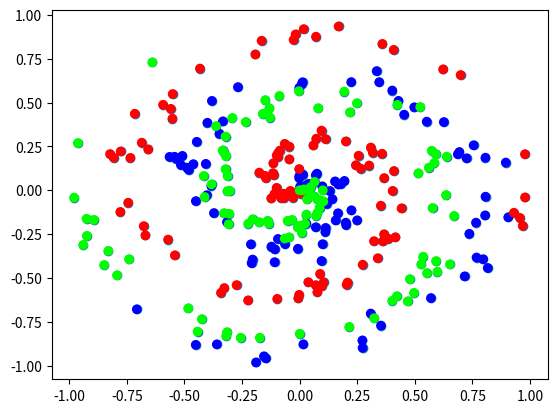

Here is the Python script that generated this plot:
import numpy as np
import matplotlib.pyplot as plt
        
# generate dataset ( modified from https://cs231n.github.io/neural-networks-case-study/)    
def create_data(points, classes):
    X = np.zeros((points*classes, 2))
    y = np.zeros(points*classes, dtype='uint8')
    for class_number in range(classes):
        ix = range(points*class_number, points*(class_number+1))
        r = np.linspace(0.0, 1, points) # radius
        t = np.linspace(class_number*4, (class_number+1)*4, points) + np.random.randn(points)*0.2
        X[ix] = np.c_[r*np.sin(t*2.5), r*np.cos(t*2.5)]
        y[ix] = class_number
    return X, y

print("here")
X, y = create_data(100,3)

plt.scatter(X[:, 0], X[:, 1])
plt.show()

plt.scatter(X[:,0], X[:, 1], c=y, cmap="brg")
plt.show()
